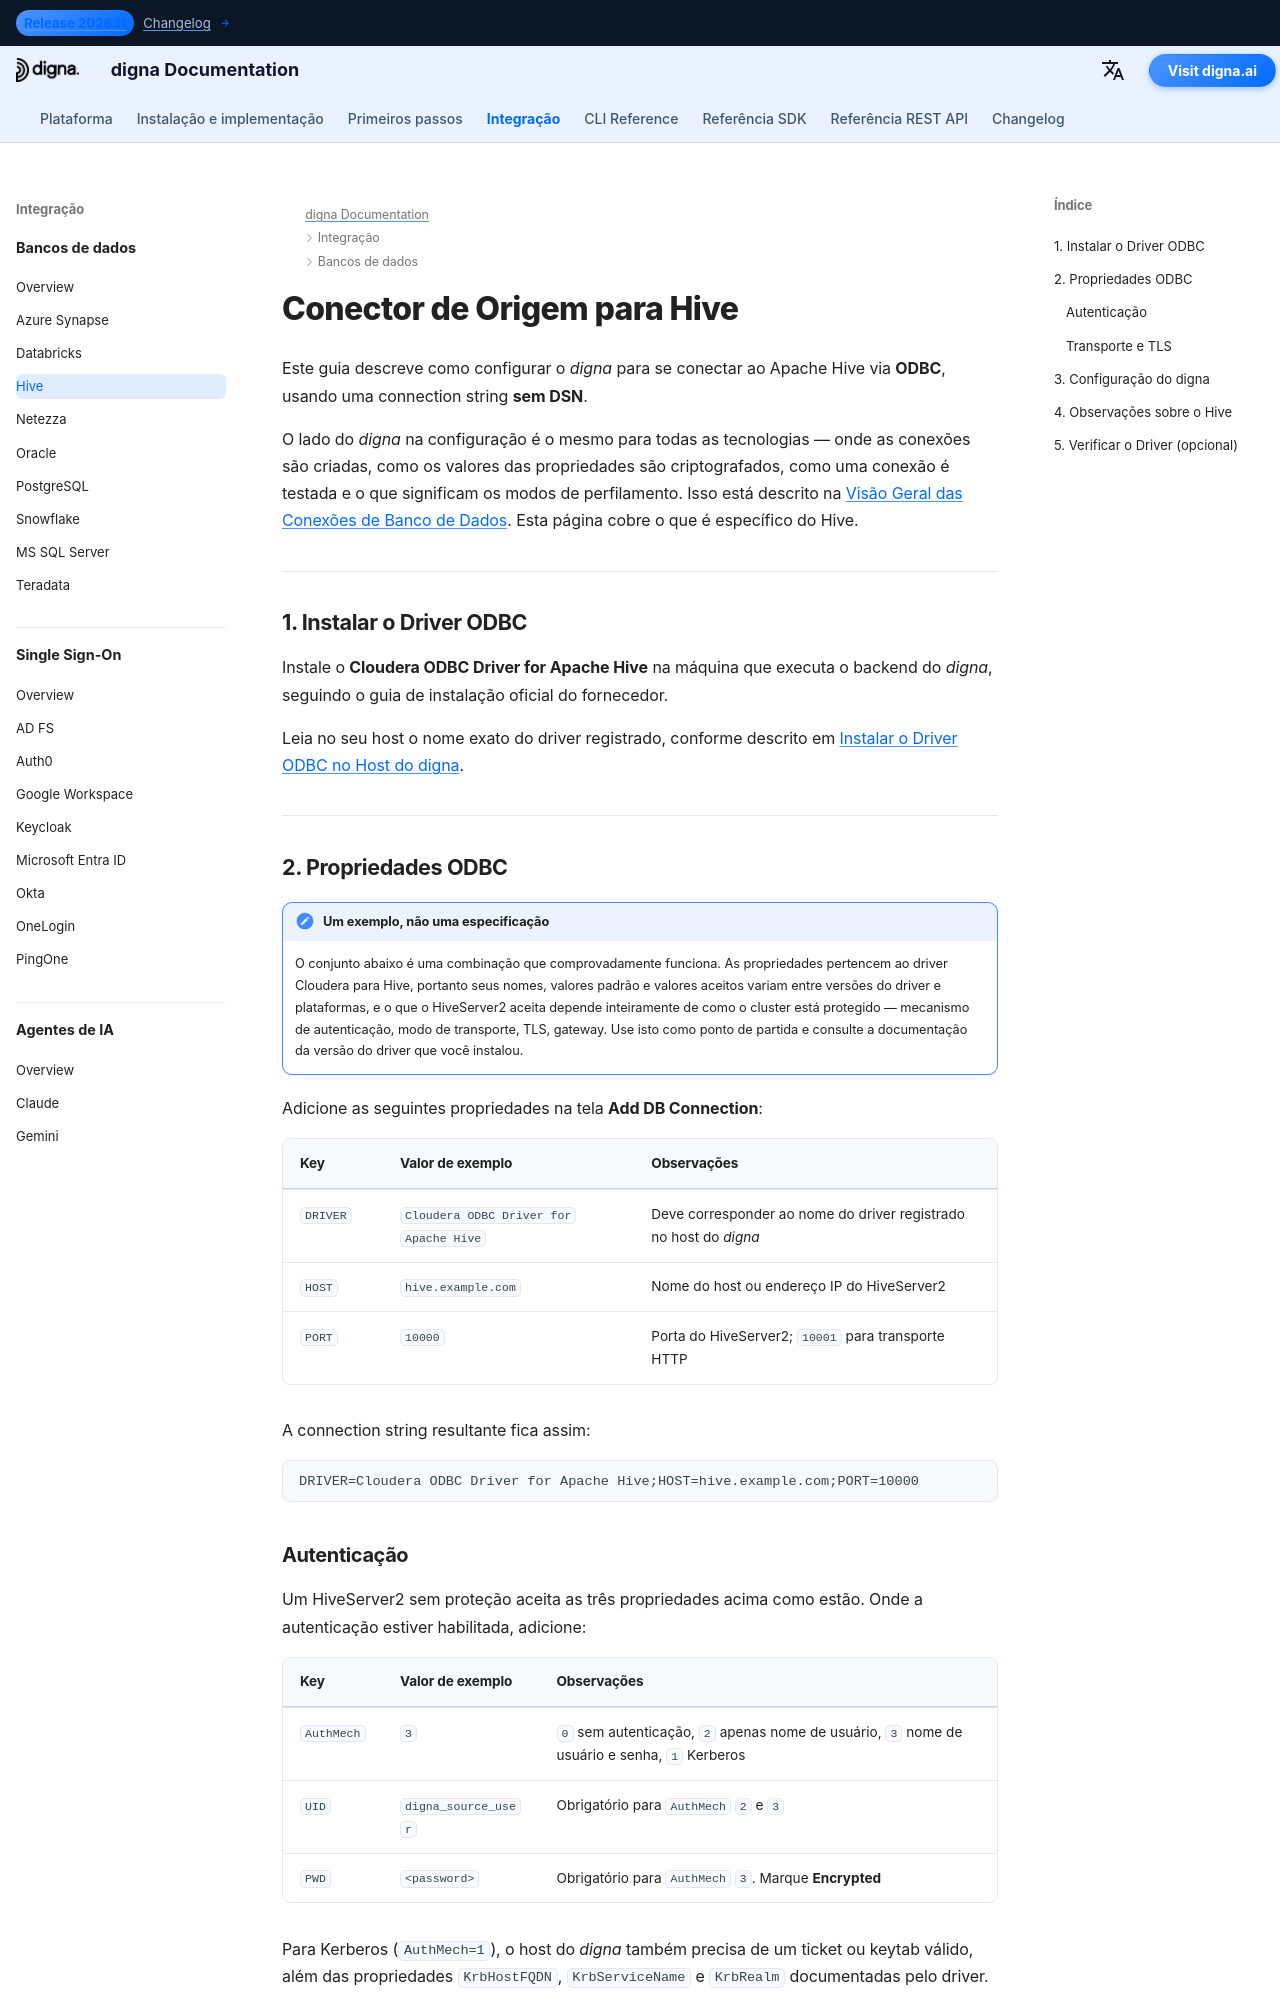

repository: dignaai/digna-docs · page: pt/databases/hive_connector_guide/index.html · generator: mkdocs

---
title: Conector Apache Hive – Integração de Banco de Dados | Documentação digna
description: Configure o digna para se conectar ao Apache Hive via ODBC com uma connection string sem DSN. Abrange o driver ODBC Cloudera para Hive, mecanismos de autenticação, modos de transporte e as configurações de conexão do lado do digna.
image: /assets/logo_square.png
---


# Conector de Origem para Hive

Este guia descreve como configurar o *digna* para se conectar ao Apache Hive via **ODBC**,
usando uma connection string **sem DSN**.

O lado do *digna* na configuração é o mesmo para todas as tecnologias — onde as conexões são
criadas, como os valores das propriedades são criptografados, como uma conexão é testada e o que
significam os modos de perfilamento. Isso está descrito na
[Visão Geral das Conexões de Banco de Dados](overview.md). Esta página cobre o que é específico
do Hive.

---

## 1. Instalar o Driver ODBC {: #1-install-the-odbc-driver }

Instale o **Cloudera ODBC Driver for Apache Hive** na máquina que executa o backend do *digna*,
seguindo o guia de instalação oficial do fornecedor.

Leia no seu host o nome exato do driver registrado, conforme descrito em
[Instalar o Driver ODBC no Host do digna](overview.md#install-the-driver).

---
